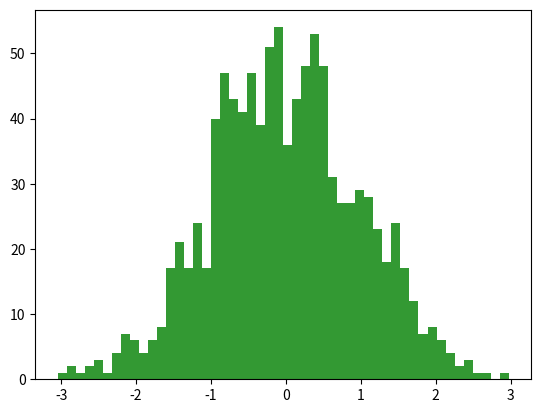

This chart was generated by the following Python code:
import numpy as np
import matplotlib.pyplot as plt


fig = plt.figure()
ax = fig.add_subplot(111)

x = np.random.normal(0,1,1000)
numBins = 50
ax.hist(x,numBins,color='green',alpha=0.8)
plt.show()
